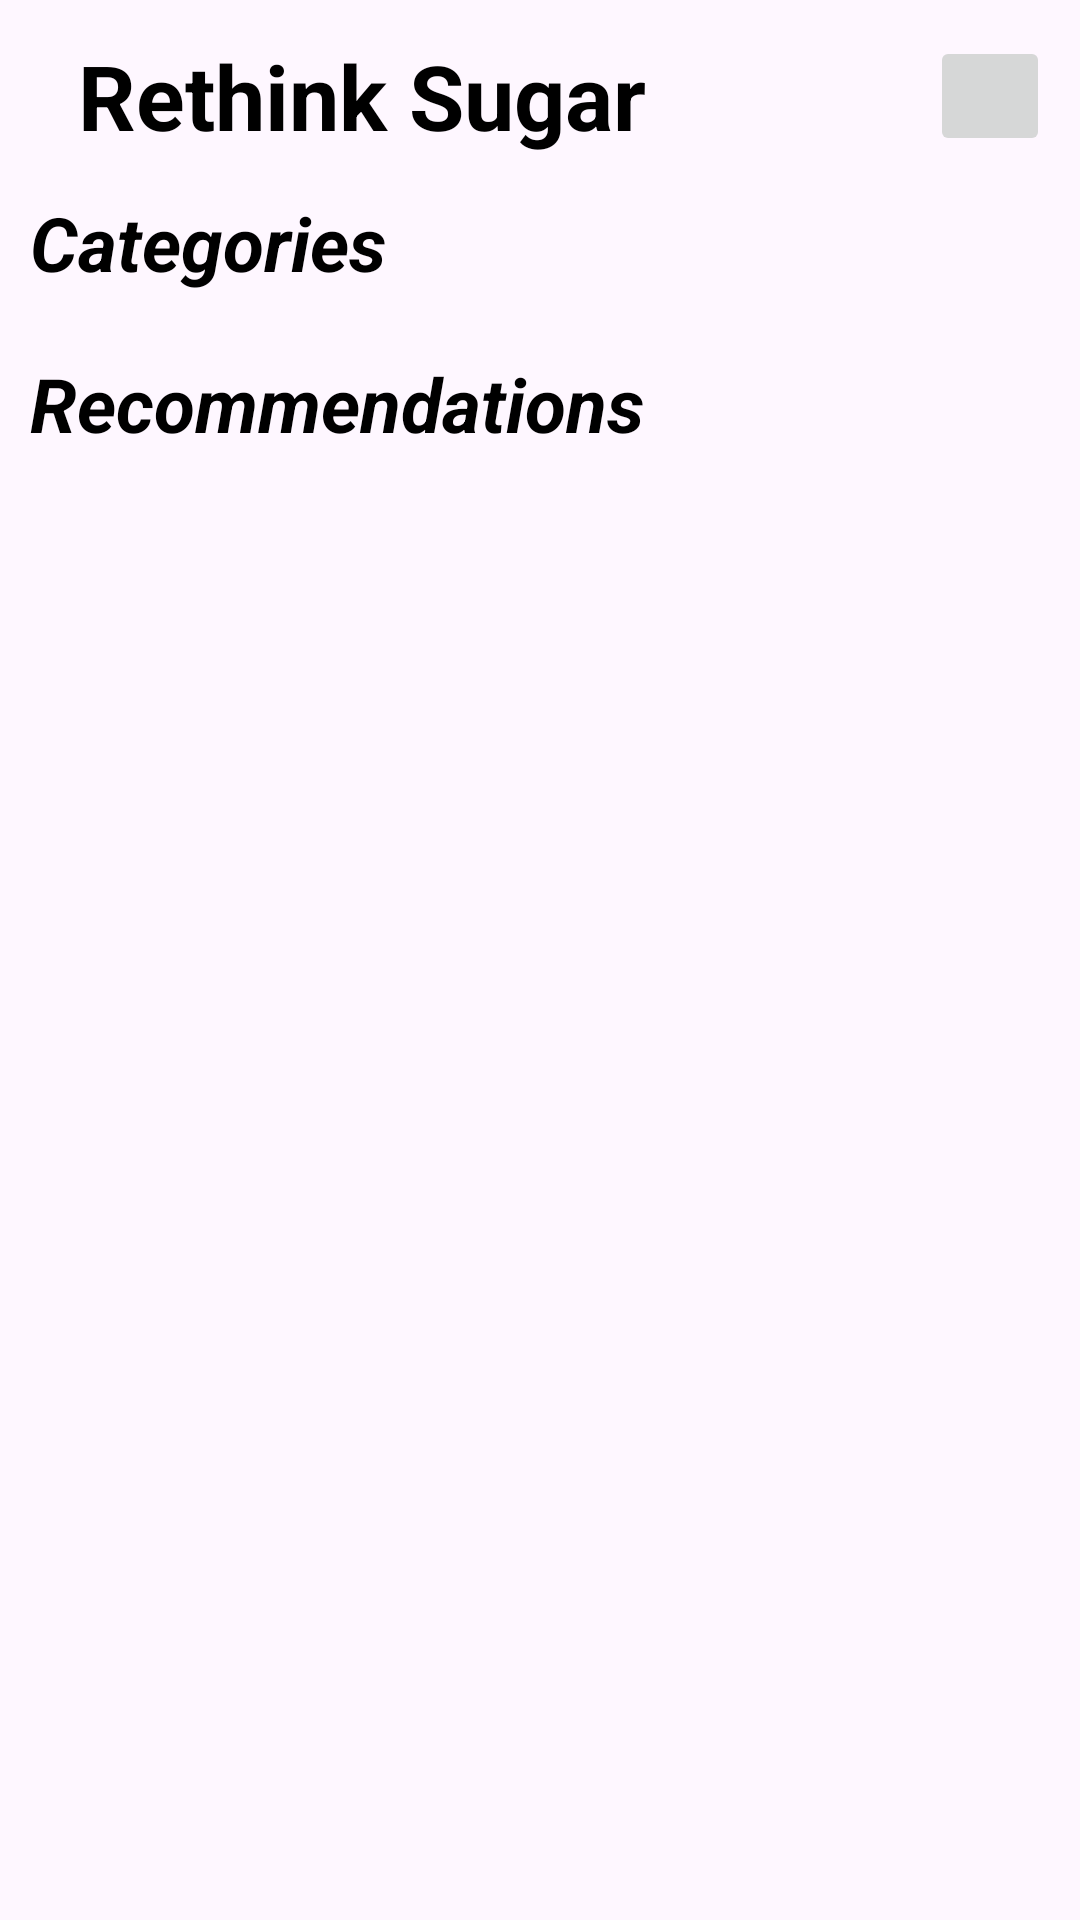

Produce the Android XML layout that renders to this screen, including the resource entries it uses.
<!-- AndroidManifest.xml: application theme Theme.RethinkSugar -->
<!-- res/layout/activity_home.xml -->
<?xml version="1.0" encoding="utf-8"?>
<layout xmlns:android="http://schemas.android.com/apk/res/android"
    xmlns:tools="http://schemas.android.com/tools"
    xmlns:app="http://schemas.android.com/apk/res-auto">
    <data>
        <variable
            name="viewModel"
            type="com.example.rethinksugar.ui.HomeActivity" />
    </data>
<RelativeLayout
    android:layout_width="match_parent"
    android:layout_height="match_parent"
    android:orientation="vertical"
    android:background="@drawable/cotton"
    tools:context=".ui.HomeActivity">

    <ScrollView
        android:layout_width="match_parent"
        android:layout_height="wrap_content"
        android:scrollbars="none">
        <LinearLayout
            android:layout_width="match_parent"
            android:layout_height="wrap_content"
            android:orientation="vertical">


            <androidx.appcompat.widget.Toolbar
                android:id="@+id/toolbar"
                android:layout_width="wrap_content"
                android:layout_height="?attr/actionBarSize"
                app:layout_collapseMode="pin"
                app:layout_scrollFlags="scroll|enterAlways">

                <TextView
                    android:id="@+id/title"
                    android:layout_width="match_parent"
                    android:layout_height="wrap_content"
                    android:padding="10dp"
                    android:text="Rethink Sugar"
                    android:textColor="@color/black"
                    android:textSize="30sp"
                    android:textStyle="bold"
                    tools:ignore="MissingConstraints" />

                <RelativeLayout
                    android:layout_width="wrap_content"
                    android:layout_height="wrap_content">

                    <ImageButton
                        android:id="@+id/logoutBtn"
                        android:layout_width="wrap_content"
                        android:layout_height="wrap_content"
                        android:layout_margin="10dp"
                        android:contentDescription="Logout"
                        android:padding="20dp"
                        android:src="@drawable/logout"
                        android:layout_alignParentEnd="true"
                        android:layout_alignParentRight="true"/>
                </RelativeLayout>
            </androidx.appcompat.widget.Toolbar>

            <TextView
                android:id="@+id/recepies_categories"
                android:layout_width="match_parent"
                android:layout_height="wrap_content"
                android:text="Categories"
                android:textSize="25sp"
                android:textColor="@color/black"
                android:textStyle="italic|bold"
                android:paddingStart="10dp"
                tools:ignore="MissingConstraints" />

            <androidx.recyclerview.widget.RecyclerView
                android:id="@+id/main_categories"
                android:layout_width="match_parent"
                android:layout_height="wrap_content"
                android:layout_margin="10dp"
                android:orientation="horizontal"
                tools:itemCount="1"
                tools:listitem="@layout/item_main_category"/>
            <TextView
                android:id="@+id/recepies_recommendations"
                android:layout_width="match_parent"
                android:layout_height="wrap_content"
                android:text="Recommendations"
                android:textSize="25sp"
                android:textColor="@color/black"
                android:textStyle="italic|bold"
                android:paddingStart="10dp"
                tools:ignore="MissingConstraints" />

            <androidx.recyclerview.widget.RecyclerView
                android:id="@+id/sub_categories"
                android:layout_width="match_parent"
                android:layout_height="wrap_content"
                android:layout_margin="10dp"
                android:orientation="horizontal"
                tools:itemCount="3"
                tools:listitem="@layout/item_sub_category"/>


        </LinearLayout>
    </ScrollView>

</RelativeLayout>
</layout>
<!-- res/layout/item_main_category.xml (included above) -->
<?xml version="1.0" encoding="utf-8"?>
<layout xmlns:android="http://schemas.android.com/apk/res/android"
    xmlns:app="http://schemas.android.com/apk/res-auto"
    xmlns:tools="http://schemas.android.com/tools">
    <data>
        <variable
            name="categories"
            type="com.example.rethinksugar.firebase.RecipesCategory" />
    </data>
<RelativeLayout
    android:layout_width="wrap_content"
    android:layout_height="wrap_content">

    <androidx.cardview.widget.CardView
        android:layout_width="80dp"
        android:layout_height="80dp"
        android:layout_margin="10dp"
        app:cardBackgroundColor="@color/pink"
        app:cardCornerRadius="20dp"
        app:cardElevation="10dp">

        <RelativeLayout
            android:layout_width="match_parent"
            android:layout_height="match_parent">


            <ImageView
                android:id="@+id/img_category"
                android:layout_width="60dp"
                android:layout_height="60dp"
                android:layout_marginRight="-10dp"
                android:layout_marginTop="-10dp"
                android:layout_alignParentTop="true"
                android:layout_alignParentEnd="true"
                android:src="@drawable/dessert"/>

            <TextView
                android:id="@+id/category_name"
                android:layout_width="match_parent"
                android:layout_height="wrap_content"
                android:layout_alignParentStart="true"
                android:layout_alignParentBottom="true"
                android:maxEms="10"
                android:maxLines="3"
                android:text="All Recipes here"
                android:textSize="10sp"
                android:textColor="@color/black"
                android:textStyle="italic"
                android:padding="7dp"
                tools:ignore="MissingConstraints" />
        </RelativeLayout>



    </androidx.cardview.widget.CardView>
</RelativeLayout>
</layout>
<!-- res/layout/item_sub_category.xml (included above) -->
<?xml version="1.0" encoding="utf-8"?>
<layout xmlns:android="http://schemas.android.com/apk/res/android"
    xmlns:app="http://schemas.android.com/apk/res-auto"
    xmlns:tools="http://schemas.android.com/tools">
    <data>
        <variable
            name="recipe"
            type="com.example.rethinksugar.firebase.Recipes" />
    </data>

<LinearLayout
    android:orientation="vertical"
    android:layout_width="wrap_content"
    android:layout_height="wrap_content">

    <androidx.cardview.widget.CardView
        android:layout_width="150dp"
        android:layout_height="200dp"
        android:layout_margin="10dp"
        app:cardCornerRadius="10dp"
        app:cardElevation="5dp">
        <ImageView
            android:id="@+id/img_dessert"
            android:layout_width="match_parent"
            android:layout_height="match_parent"
            android:scaleType="centerCrop"
            android:src="@drawable/cake"/>

    </androidx.cardview.widget.CardView>
    <LinearLayout
        android:layout_width="match_parent"
        android:layout_height="wrap_content"
        android:orientation="vertical">



        <TextView
            android:id="@+id/dessert"
            android:layout_width="match_parent"
            android:layout_height="wrap_content"
            android:text="Dessert name"
            android:textSize="13sp"
            android:textColor="@color/grey"
            android:textStyle="italic|bold"
            android:padding="7dp"
            tools:ignore="MissingConstraints" />
    </LinearLayout>

</LinearLayout>
</layout>
<!-- resources referenced by this layout -->
<resources>
  <color name="black">#FF000000</color>
  <color name="pink">#E8D2E7</color>
  <!-- drawable dessert: png bitmap (drawable, 44674 bytes) -->
  <style name="Theme.RethinkSugar" parent="Base.Theme.RethinkSugar" />
  <style name="Base.Theme.RethinkSugar" parent="Theme.Material3.DayNight.NoActionBar">
          
          <item name="colorPrimary">@color/pink</item>
          <item name="colorPrimaryVariant">@color/white</item>
          <item name="android:statusBarColor">@color/grey</item>
      </style>
  <color name="white">#FFFFFFFF</color>
</resources>
